5-way image classification set "patch_dataset" from GitHub (Prathu241/open_agri); label vocabulary: early blight, healthy, late blight, leaf mold, septoria leaf spot.

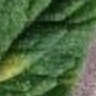
Label: leaf mold

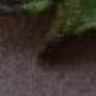
Label: early blight

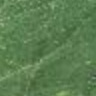
Label: healthy

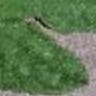
Label: leaf mold

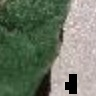
Label: late blight

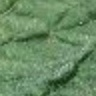
Label: septoria leaf spot
